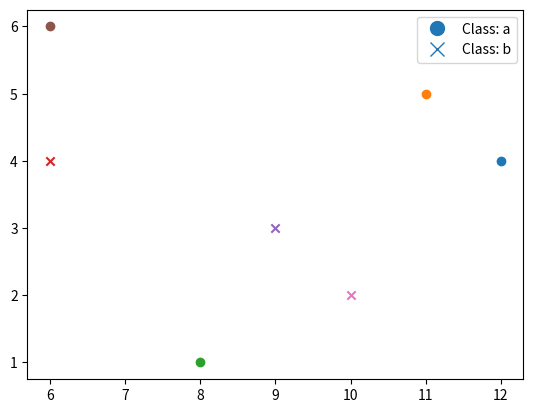

Reproduce this figure in Python.
import matplotlib.pyplot as plt
import matplotlib.lines as mlines

# Data
feature1 = [12, 11, 8, 6, 9, 6, 10]
feature2 = [4, 5, 1, 4, 3, 6, 2]
classes = ['a', 'a', 'a', 'b', 'b', 'a', 'b']

# Add Legend
a = mlines.Line2D([], [], marker='o', linestyle='None',
                          markersize=10, label='Class: a')
b = mlines.Line2D([], [], marker='x', linestyle='None',
                          markersize=10, label='Class: b')
plt.legend(handles=[a,b])

# Scatter the Graph
for i in range(len(classes)):
    marker='o'
    if classes[i]=='b': 
        marker='x'
    plt.scatter(feature1[i], feature2[i], marker=marker)

plt.show()

